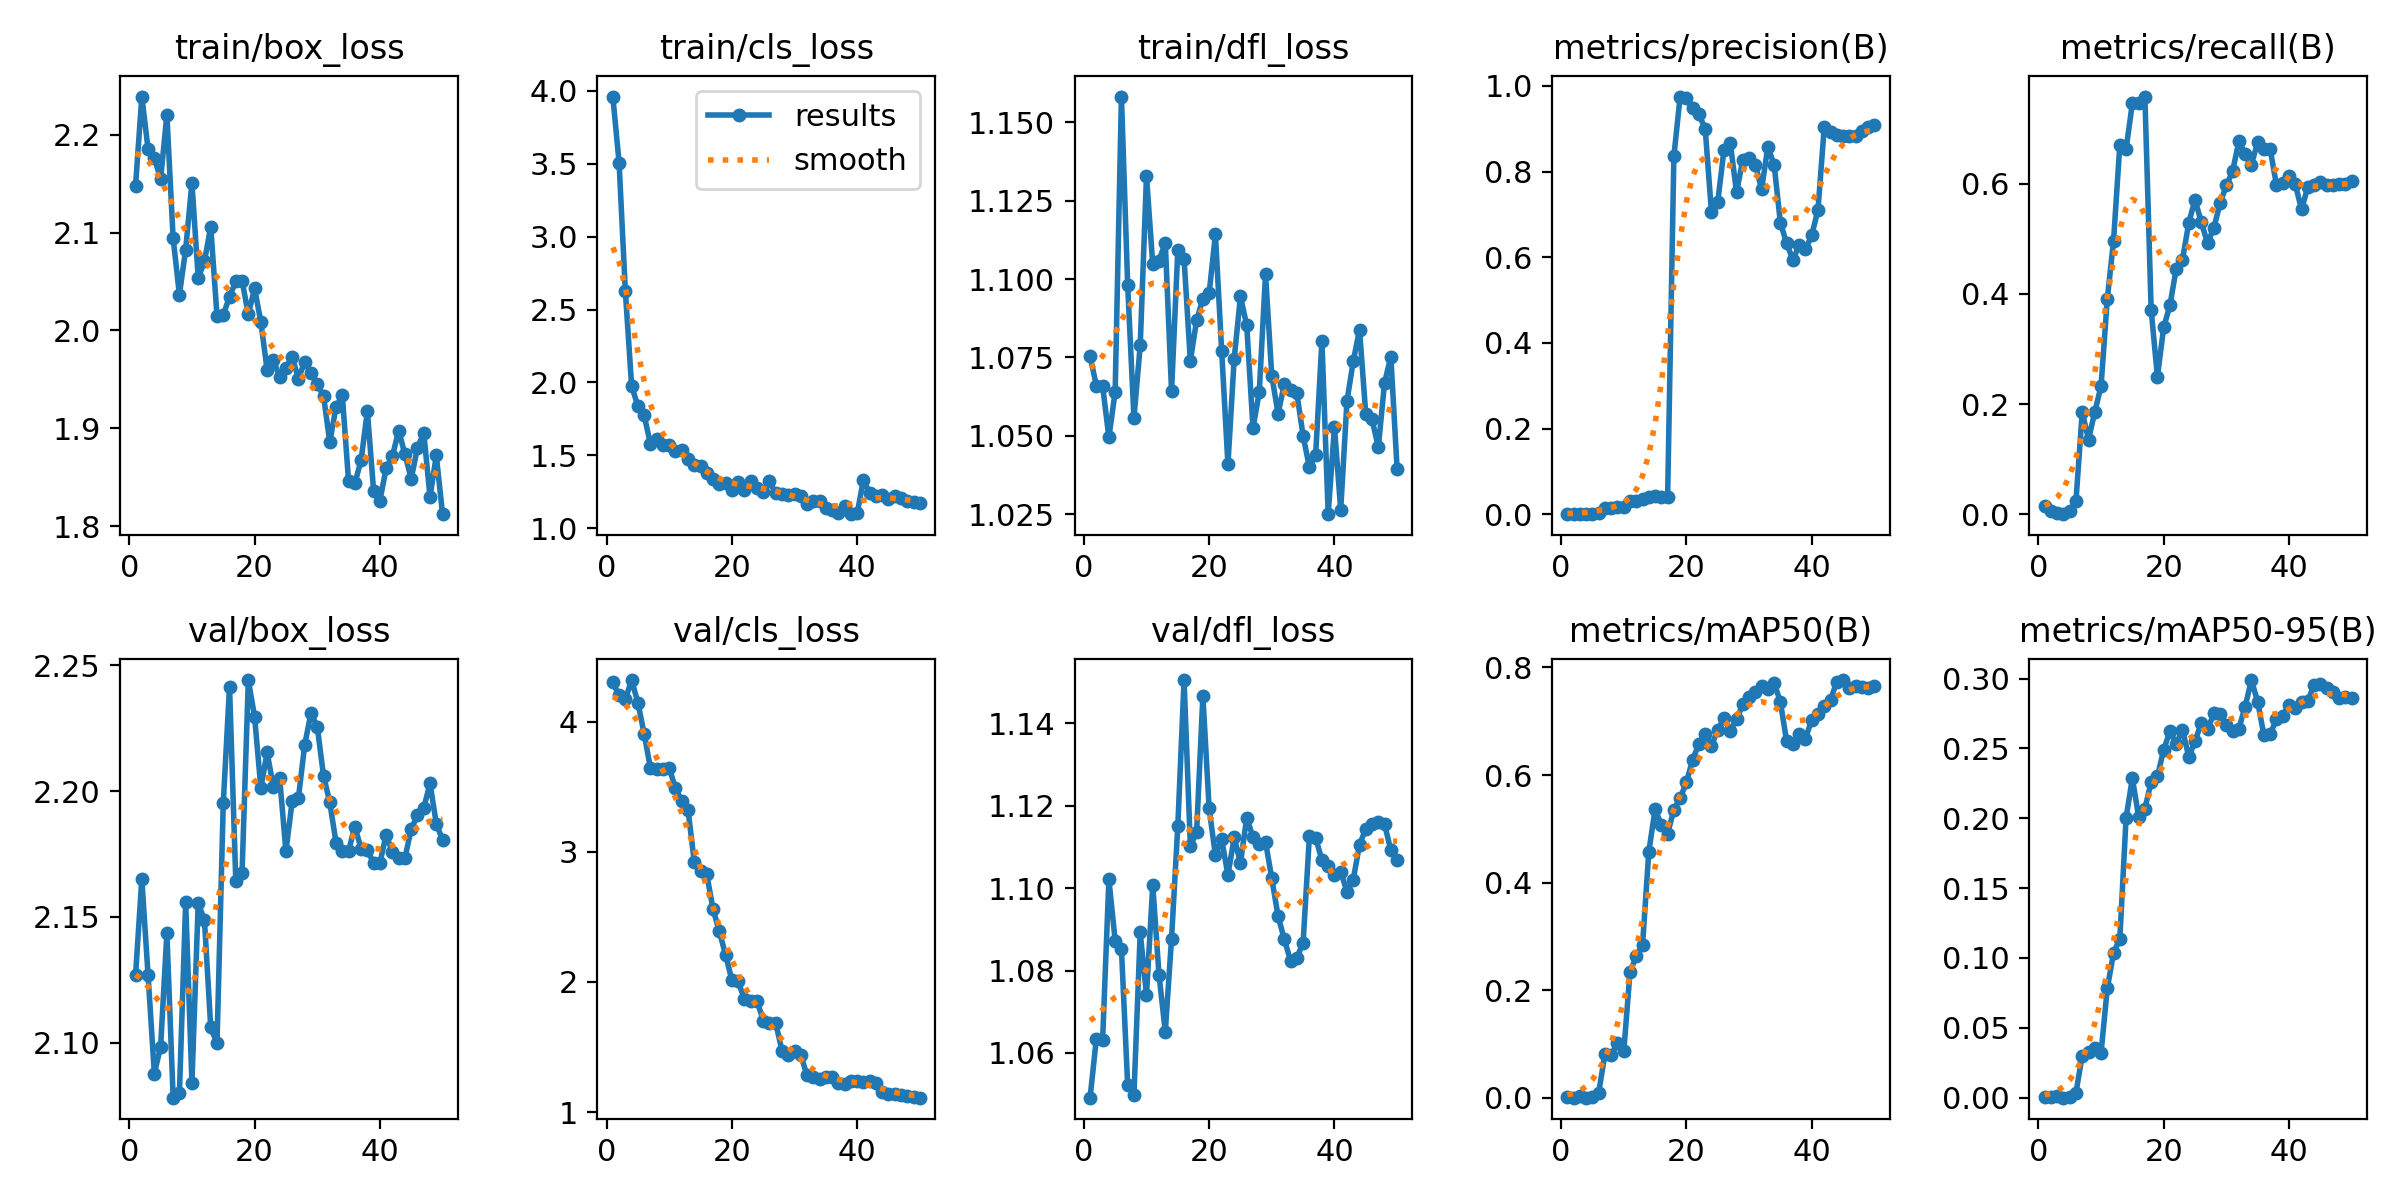

Values plotted in this chart, from the file beside it:
epoch, time, train/box_loss, train/cls_loss, train/dfl_loss, metrics/precision(B), metrics/recall(B), metrics/mAP50(B), metrics/mAP50-95(B), val/box_loss, val/cls_loss, val/dfl_loss, lr/pg0, lr/pg1, lr/pg2
1, 44.51, 2.148, 3.961, 1.075, 0.0013, 0.01506, 0.00082, 0.00033, 2.127, 4.301, 1.049, 4.444e-05, 4.444e-05, 4.444e-05
2, 84.43, 2.239, 3.508, 1.066, 0.0006, 0.00602, 0.00031, 0.00017, 2.165, 4.201, 1.063, 9.80102e-05, 9.80102e-05, 9.80102e-05
3, 123.9, 2.185, 2.626, 1.066, 0.00037, 0.00301, 0.00268, 0.00107, 2.127, 4.171, 1.063, 0.0001494, 0.0001494, 0.0001494
4, 163.5, 2.176, 1.976, 1.049, 0, 0, 0, 0, 2.088, 4.319, 1.102, 0.0001986, 0.0001986, 0.0001986
5, 203, 2.155, 1.838, 1.064, 0.00074, 0.00602, 0.0004, 0.00026, 2.098, 4.145, 1.087, 0.0002455, 0.0002455, 0.0002455
6, 242.5, 2.22, 1.774, 1.158, 0.00282, 0.0241, 0.00949, 0.00361, 2.144, 3.907, 1.085, 0.0002903, 0.0002903, 0.0002903
7, 282.5, 2.094, 1.579, 1.098, 0.01488, 0.1855, 0.08135, 0.03017, 2.078, 3.642, 1.052, 0.0003329, 0.0003329, 0.0003329
8, 321.8, 2.037, 1.614, 1.056, 0.01453, 0.1355, 0.07856, 0.03239, 2.08, 3.636, 1.05, 0.0003732, 0.0003732, 0.0003732
9, 367.2, 2.083, 1.567, 1.079, 0.01615, 0.1855, 0.1018, 0.03544, 2.156, 3.64, 1.089, 0.0004114, 0.0004114, 0.0004114
10, 405.8, 2.151, 1.572, 1.133, 0.01662, 0.2325, 0.08597, 0.03197, 2.084, 3.643, 1.074, 0.0004474, 0.0004474, 0.0004474
11, 444.5, 2.054, 1.53, 1.105, 0.03021, 0.391, 0.2337, 0.07828, 2.156, 3.489, 1.101, 0.0004812, 0.0004812, 0.0004812
12, 483.2, 2.071, 1.538, 1.106, 0.03183, 0.497, 0.2626, 0.1036, 2.149, 3.391, 1.079, 0.0005127, 0.0005127, 0.0005127
13, 522.4, 2.106, 1.471, 1.112, 0.03609, 0.6711, 0.2845, 0.1136, 2.106, 3.325, 1.065, 0.0005421, 0.0005421, 0.0005421
14, 561.6, 2.015, 1.434, 1.064, 0.04014, 0.6633, 0.4576, 0.2004, 2.1, 2.921, 1.088, 0.0005693, 0.0005693, 0.0005693
15, 600.4, 2.016, 1.429, 1.109, 0.04225, 0.7464, 0.5363, 0.2285, 2.195, 2.853, 1.115, 0.0005942, 0.0005942, 0.0005942
16, 639.2, 2.034, 1.38, 1.106, 0.04083, 0.7464, 0.5071, 0.2012, 2.242, 2.826, 1.15, 0.000617, 0.000617, 0.000617
17, 678, 2.05, 1.336, 1.074, 0.04054, 0.7584, 0.4909, 0.2069, 2.164, 2.557, 1.11, 0.0006376, 0.0006376, 0.0006376
18, 717.3, 2.051, 1.304, 1.087, 0.8357, 0.3711, 0.5356, 0.226, 2.168, 2.389, 1.114, 0.000656, 0.000656, 0.000656
19, 756.4, 2.016, 1.312, 1.094, 0.9753, 0.2496, 0.5568, 0.2299, 2.244, 2.207, 1.147, 0.0006721, 0.0006721, 0.0006721
20, 795.2, 2.043, 1.264, 1.095, 0.9712, 0.3393, 0.5863, 0.249, 2.23, 2.016, 1.119, 0.0006861, 0.0006861, 0.0006861
21, 833.9, 2.008, 1.319, 1.114, 0.9477, 0.3795, 0.6288, 0.2623, 2.201, 2.005, 1.108, 0.000671, 0.000671, 0.000671
22, 872.8, 1.96, 1.259, 1.077, 0.9338, 0.4457, 0.6579, 0.2531, 2.215, 1.868, 1.112, 0.000649, 0.000649, 0.000649
23, 911.9, 1.969, 1.326, 1.041, 0.8993, 0.4621, 0.677, 0.2635, 2.202, 1.855, 1.103, 0.000627, 0.000627, 0.000627
24, 950.4, 1.953, 1.279, 1.075, 0.7046, 0.5289, 0.6548, 0.2439, 2.205, 1.857, 1.112, 0.0006051, 0.0006051, 0.0006051
25, 988.9, 1.962, 1.246, 1.094, 0.7283, 0.5711, 0.6832, 0.255, 2.176, 1.704, 1.106, 0.0005831, 0.0005831, 0.0005831
26, 1027, 1.973, 1.321, 1.085, 0.8515, 0.5303, 0.7062, 0.2683, 2.196, 1.687, 1.117, 0.0005611, 0.0005611, 0.0005611
27, 1066, 1.951, 1.239, 1.052, 0.8668, 0.4922, 0.682, 0.2636, 2.197, 1.684, 1.112, 0.0005391, 0.0005391, 0.0005391
28, 1103, 1.968, 1.231, 1.064, 0.7514, 0.5199, 0.7036, 0.275, 2.218, 1.472, 1.111, 0.0005171, 0.0005171, 0.0005171
29, 1141, 1.957, 1.231, 1.102, 0.8278, 0.5644, 0.7317, 0.2747, 2.231, 1.443, 1.111, 0.0004951, 0.0004951, 0.0004951
30, 1179, 1.945, 1.234, 1.069, 0.8313, 0.5971, 0.7458, 0.267, 2.226, 1.47, 1.102, 0.0004731, 0.0004731, 0.0004731
31, 1218, 1.933, 1.22, 1.057, 0.8164, 0.6226, 0.7538, 0.2626, 2.206, 1.437, 1.093, 0.0004511, 0.0004511, 0.0004511
32, 1256, 1.886, 1.165, 1.066, 0.7588, 0.6773, 0.7663, 0.2642, 2.196, 1.283, 1.088, 0.0004291, 0.0004291, 0.0004291
33, 1294, 1.922, 1.184, 1.065, 0.8581, 0.6543, 0.7603, 0.2798, 2.18, 1.267, 1.082, 0.0004071, 0.0004071, 0.0004071
34, 1332, 1.934, 1.187, 1.064, 0.8159, 0.635, 0.7714, 0.2989, 2.176, 1.254, 1.083, 0.0003851, 0.0003851, 0.0003851
35, 1370, 1.846, 1.137, 1.05, 0.6805, 0.6753, 0.7357, 0.2834, 2.176, 1.267, 1.087, 0.0003631, 0.0003631, 0.0003631
36, 1407, 1.844, 1.122, 1.04, 0.6325, 0.6635, 0.6624, 0.2593, 2.186, 1.272, 1.113, 0.0003411, 0.0003411, 0.0003411
37, 1445, 1.867, 1.107, 1.044, 0.5938, 0.6627, 0.6568, 0.2603, 2.177, 1.225, 1.112, 0.0003191, 0.0003191, 0.0003191
38, 1484, 1.917, 1.152, 1.08, 0.6282, 0.5977, 0.6768, 0.2708, 2.177, 1.217, 1.107, 0.0002971, 0.0002971, 0.0002971
39, 1522, 1.836, 1.096, 1.025, 0.6185, 0.6019, 0.6678, 0.2734, 2.171, 1.241, 1.105, 0.0002751, 0.0002751, 0.0002751
40, 1560, 1.826, 1.102, 1.053, 0.6513, 0.6145, 0.7029, 0.2808, 2.171, 1.237, 1.103, 0.0002531, 0.0002531, 0.0002531
41, 1597, 1.859, 1.333, 1.026, 0.7107, 0.5994, 0.7143, 0.2786, 2.183, 1.235, 1.104, 0.0002311, 0.0002311, 0.0002311
42, 1634, 1.872, 1.239, 1.061, 0.9044, 0.5533, 0.7291, 0.2833, 2.176, 1.236, 1.099, 0.0002091, 0.0002091, 0.0002091
43, 1670, 1.898, 1.223, 1.074, 0.8937, 0.5943, 0.7395, 0.2838, 2.173, 1.222, 1.102, 0.0001871, 0.0001871, 0.0001871
44, 1706, 1.873, 1.224, 1.084, 0.8849, 0.5969, 0.7736, 0.2954, 2.173, 1.157, 1.111, 0.0001651, 0.0001651, 0.0001651
45, 1743, 1.849, 1.197, 1.057, 0.8838, 0.6029, 0.7766, 0.2961, 2.185, 1.142, 1.114, 0.0001431, 0.0001431, 0.0001431
46, 1781, 1.88, 1.22, 1.055, 0.8821, 0.5969, 0.7613, 0.2932, 2.19, 1.139, 1.116, 0.0001211, 0.0001211, 0.0001211
47, 1819, 1.895, 1.206, 1.046, 0.882, 0.5976, 0.7658, 0.2906, 2.193, 1.135, 1.116, 9.91012e-05, 9.91012e-05, 9.91012e-05
48, 1856, 1.83, 1.183, 1.067, 0.8959, 0.5993, 0.7645, 0.2858, 2.203, 1.125, 1.115, 7.71034e-05, 7.71034e-05, 7.71034e-05
49, 1893, 1.872, 1.177, 1.075, 0.905, 0.5992, 0.762, 0.2869, 2.187, 1.119, 1.109, 5.51056e-05, 5.51056e-05, 5.51056e-05
50, 1930, 1.812, 1.174, 1.039, 0.9082, 0.6048, 0.7647, 0.2861, 2.181, 1.111, 1.107, 3.31078e-05, 3.31078e-05, 3.31078e-05
